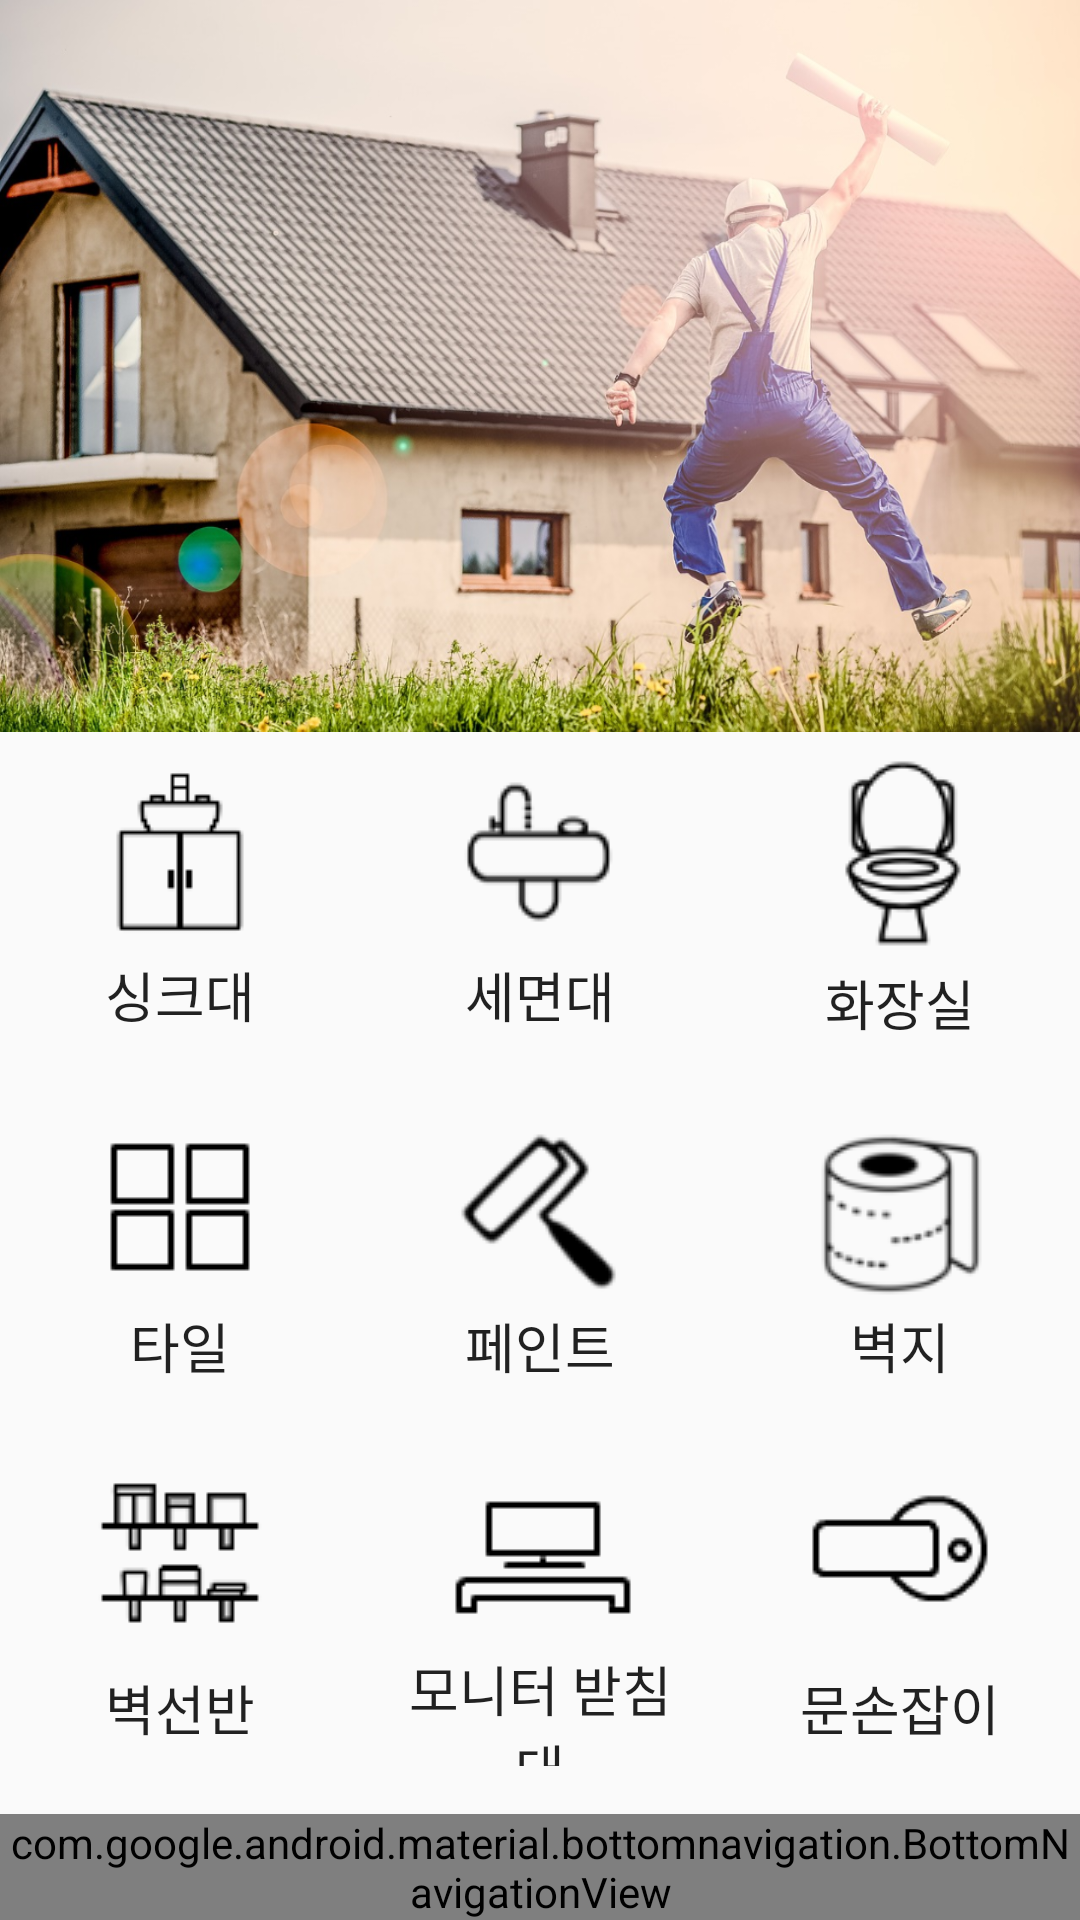

Produce the Android XML layout that renders to this screen, including the resource entries it uses.
<!-- AndroidManifest.xml: application theme AppTheme -->
<!-- res/layout/activity_start.xml -->
<?xml version="1.0" encoding="utf-8"?>
<androidx.constraintlayout.widget.ConstraintLayout
    xmlns:android="http://schemas.android.com/apk/res/android"
    xmlns:app="http://schemas.android.com/apk/res-auto"
    xmlns:tools="http://schemas.android.com/tools"
    android:layout_width="match_parent"
    android:layout_height="match_parent"
    android:orientation="vertical"
    android:weightSum="5">

    <ImageView
        android:background="@drawable/main_image"
        android:layout_width="match_parent"
        android:layout_height="0dp"
        android:layout_weight="2"
        app:layout_constraintBottom_toTopOf="@+id/linearLayout7"
        app:layout_constraintTop_toTopOf="parent" />

    <LinearLayout
        android:id="@+id/linearLayout7"
        android:layout_width="match_parent"
        android:layout_height="0dp"
        android:layout_marginBottom="8dp"
        android:layout_weight="1"
        android:orientation="horizontal"
        android:weightSum="3"
        app:layout_constraintBottom_toTopOf="@+id/linearLayout9">

        <Button
            android:id="@+id/button_sink"
            android:layout_width="match_parent"
            android:layout_height="match_parent"
            android:layout_margin="8dp"
            android:layout_weight="1"
            android:background="@drawable/cusom_tablayout"
            android:drawableTop="@drawable/sink"
            android:text="싱크대"
            android:textSize="18dp" />

        <Button
            android:id="@+id/button_basin"
            android:layout_width="match_parent"
            android:layout_height="match_parent"
            android:layout_margin="8dp"
            android:layout_weight="1"
            android:background="@drawable/cusom_tablayout"
            android:drawableTop="@drawable/basin"
            android:text="세면대"

            android:textSize="18dp" />

        <Button
            android:id="@+id/button_bathroom"
            android:layout_width="match_parent"
            android:layout_height="match_parent"
            android:layout_margin="8dp"
            android:layout_weight="1"
            android:background="@drawable/cusom_tablayout"
            android:drawableTop="@drawable/bathroom"
            android:text="화장실"

            android:textSize="18dp"

            />

    </LinearLayout>

    <LinearLayout
        android:id="@+id/linearLayout9"
        android:layout_width="match_parent"
        android:layout_height="0dp"
        android:layout_marginBottom="8dp"
        android:layout_weight="1"
        android:orientation="horizontal"
        android:weightSum="3"
        app:layout_constraintBottom_toTopOf="@+id/linearLayout8">

        <Button
            android:id="@+id/button_tile"
            android:layout_width="match_parent"
            android:layout_height="match_parent"
            android:layout_margin="8dp"
            android:layout_weight="1"
            android:background="@drawable/cusom_tablayout"
            android:drawableTop="@drawable/tiles"


            android:text="타일"
            android:textSize="18dp" />

        <Button
            android:id="@+id/button_paint"
            android:layout_width="match_parent"
            android:layout_height="match_parent"
            android:layout_margin="8dp"
            android:layout_weight="1"
            android:background="@drawable/cusom_tablayout"
            android:drawableTop="@drawable/paint1"
            android:text="페인트"


            android:textSize="18dp" />

        <Button
            android:id="@+id/button_wallpaper"
            android:layout_width="match_parent"
            android:layout_height="match_parent"
            android:layout_margin="8dp"
            android:layout_weight="1"
            android:background="@drawable/cusom_tablayout"
            android:drawableTop="@drawable/wallpaper"


            android:text="벽지"
            android:textSize="18dp" />

    </LinearLayout>

    <LinearLayout
        android:id="@+id/linearLayout8"
        android:layout_width="match_parent"
        android:layout_height="0dp"
        android:layout_marginBottom="8dp"
        android:layout_weight="1"
        android:orientation="horizontal"
        android:weightSum="3"
        app:layout_constraintBottom_toTopOf="@+id/nav_view">

        <Button
            android:id="@+id/button_shelf"
            android:layout_width="match_parent"
            android:layout_height="103dp"
            android:layout_margin="8dp"
            android:layout_weight="1"
            android:background="@drawable/cusom_tablayout"
            android:drawableTop="@drawable/shelf"
            android:text="벽선반"


            android:textSize="18dp" />

        <Button
            android:id="@+id/button_monitor"
            android:layout_width="match_parent"
            android:layout_height="match_parent"
            android:layout_margin="8dp"
            android:layout_weight="1"
            android:background="@drawable/cusom_tablayout"
            android:drawableTop="@drawable/monitor"

            android:text="모니터 받침대"
            android:textSize="18dp" />

        <Button
            android:id="@+id/button_doorknob"
            android:layout_width="match_parent"
            android:layout_height="match_parent"
            android:layout_margin="8dp"
            android:layout_weight="1"
            android:background="@drawable/cusom_tablayout"
            android:drawableTop="@drawable/doornpb"

            android:text="문손잡이"
            android:textSize="18dp" />

    </LinearLayout>

    <com.google.android.material.bottomnavigation.BottomNavigationView
        android:id="@+id/nav_view"
        android:layout_width="match_parent"
        android:layout_height="wrap_content"
        android:layout_alignParentBottom="true"
        android:layout_marginBottom="0dp"
        android:background="?android:attr/windowBackground"
        app:layout_constraintBottom_toBottomOf="parent"
        app:layout_constraintEnd_toEndOf="parent"
        app:layout_constraintStart_toStartOf="parent"
        app:menu="@menu/bottom_nav_menu" />


</androidx.constraintlayout.widget.ConstraintLayout >
<!-- resources referenced by this layout -->
<resources>
  <!-- drawable basin: png bitmap (drawable-v24, 1235 bytes) -->
  <!-- drawable bathroom: png bitmap (drawable-v24, 2057 bytes) -->
  <!-- drawable cusom_tablayout (drawable) -->
  <?xml version="1.0" encoding="utf-8"?>
  <selector xmlns:android="http://schemas.android.com/apk/res/android">
      <item android:state_pressed="true">
          <shape>
              <solid android:color="#dbdbdb">
  
              </solid>
              <corners android:radius="20dp"></corners>
          </shape>
      </item>
  </selector>
  <!-- drawable doornpb: png bitmap (drawable-v24, 528 bytes) -->
  <!-- drawable main_image: png bitmap (drawable, 947167 bytes) -->
  <!-- drawable monitor: png bitmap (drawable-v24, 253 bytes) -->
  <!-- drawable paint1: png bitmap (drawable-v24, 1825 bytes) -->
  <!-- drawable shelf: png bitmap (drawable-v24, 1159 bytes) -->
  <!-- drawable sink: png bitmap (drawable-v24, 742 bytes) -->
  <!-- drawable tiles: png bitmap (drawable-v24, 182 bytes) -->
  <!-- drawable wallpaper: png bitmap (drawable-v24, 2409 bytes) -->
  <style name="AppTheme" parent="Theme.AppCompat.Light.DarkActionBar">
          
          <item name="colorPrimary">@color/colorPrimary</item>
          <item name="colorPrimaryDark">@color/colorPrimaryDark</item>
          <item name="colorAccent">@color/colorAccent</item>
      </style>
  <!-- not gathered from this repository: default colours our renderer supplied (Android Studio template values) -->
  <color name="colorPrimary">#FF6200EE</color>
  <color name="colorPrimaryDark">#FF3700B3</color>
  <color name="colorAccent">#FF03DAC5</color>
</resources>
